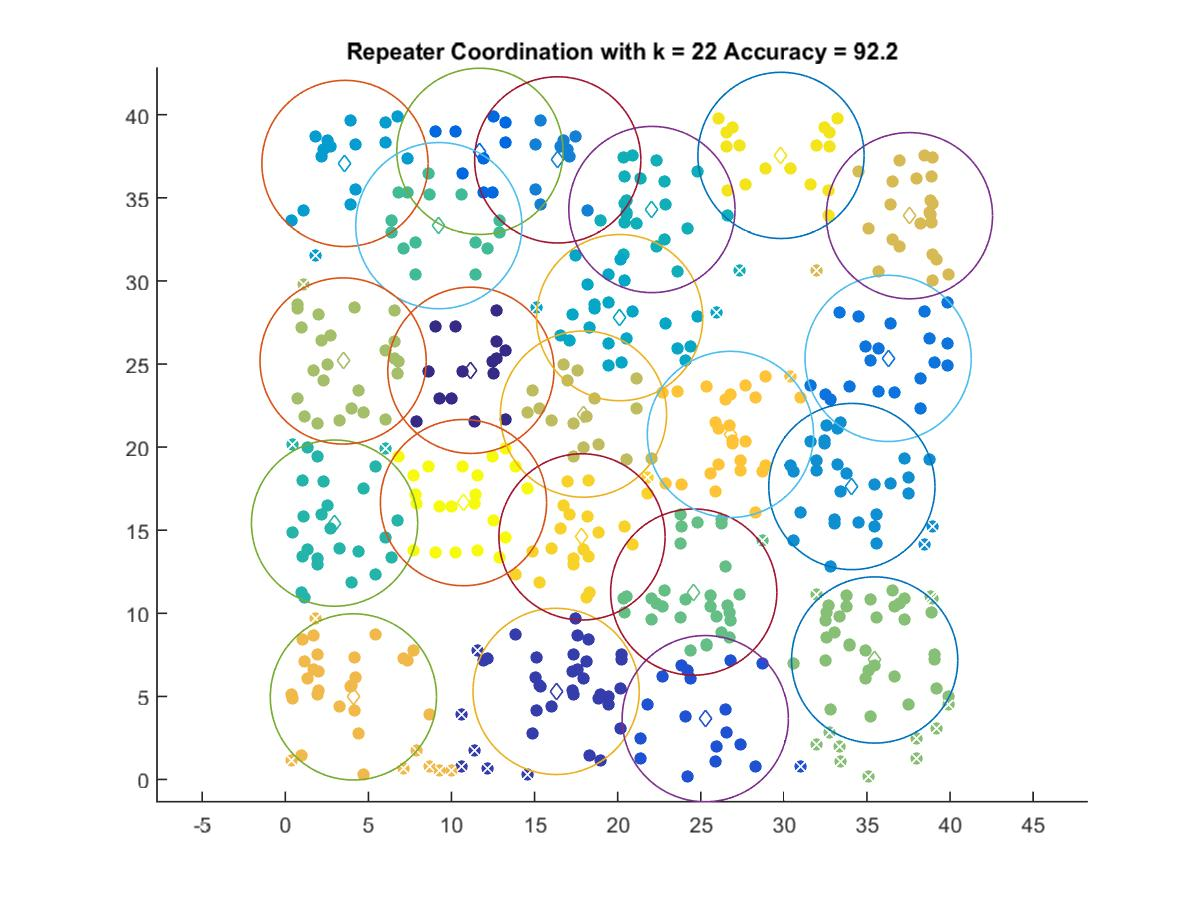

The file beside this chart, header and first rows:
11.169, 24.622
16.3, 5.299
25.27, 3.66
11.71, 37.8
36.27, 25.34
16.39, 37.28
34.09, 17.63
3.591, 37.07
20.12, 27.79
22.06, 34.3
2.964, 15.43
9.238, 33.33
24.58, 11.28
35.47, 7.191
3.478, 25.18
17.94, 21.99
37.56, 33.92
4.098, 4.97
26.79, 20.76
17.85, 14.6
29.83, 37.55
10.72, 16.66
